pico-8 play session: hold ← + tap ❎, after a click and taps of 🅾, ❎, 🅾+❎, 🅾 in the second before t = 0

[t = 1 s] hold ← ~1s, tap ❎ ~2×
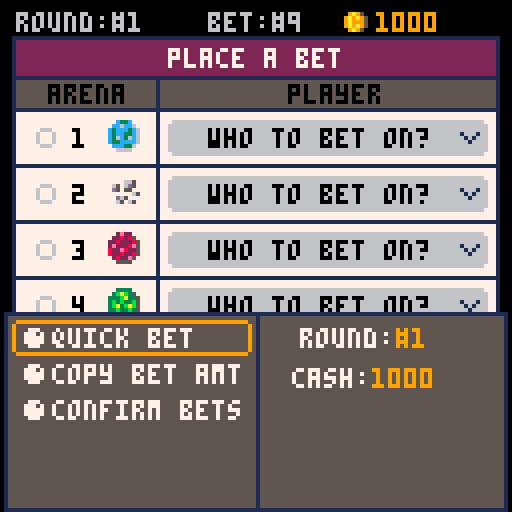
[t = 2 s] hold ← ~2s, tap ❎ ~4×
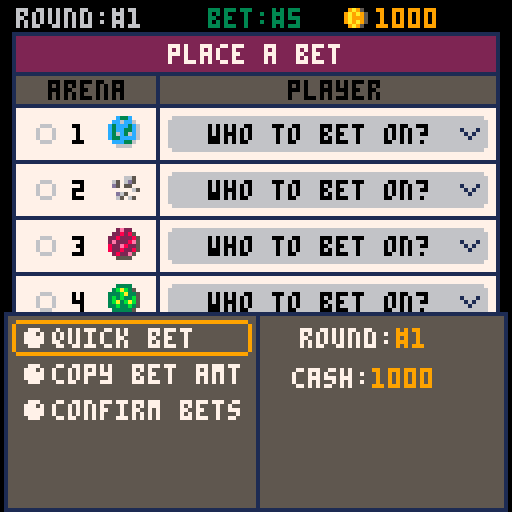

pico-8 cartridge
version 43
__lua__
--galaxy club bets
--by olivander65
function _init()
	version,t=0,0
	debug={"","","",""}
	category={
		"movement",
		"obstacle",
		"powerup",
		"weather",
		"terrain",
		"ship-mod",
		"event",
		"section",
		"physics",
		"visibility",
		"condition",
		"hazard"
	}
	features={
		{"hairpin",{1,2}},
		{"u-turn",{1,2}},
		{"long_straight",{1}},
		{"jump",{1,9}},
		{"lava_pit",{2,12}},
		{"spike_trap",{2,12}},
		{"falling_rocks",{2,7}},
		{"boost_pad",{3,1}},
		{"oil_slick",{3,11}},
		{"cannon_shot",{3,12}},
		{"rain",{4,11}},
		{"high_wind",{4,9}},
		{"extreme_heat",{4,12}},
		{"off-road",{5,11}},
		{"ice",{5,11}},
		{"glass",{5,11}},
		{"extra_boosters",{6,1}},
		{"glider",{6,9}},
		{"meteor_shower",{7,12}},
		{"kaiju_attack",{7,12}},
		{"wormhole",{7,9}},
		{"castle",{8,5}},
		{"crystal_caves",{8,10}},
		{"volcano",{8,4}},
		{"zero-g",{9,1}},
		{"reverse_gravity",{9,1}},
		{"darkness",{10}},
		{"fog",{10,4}},
		{"narrow_path",{11,1}},
		{"crumbling_track",{11,2}},
		{"electric_field",{12,9}},
		{"fire",{12,4}},
	}

	--build initial bets
	--a single bet for example is bet={amount(4char array), { {t,f,f,f},... }} 
	-- where { {t,f,f,f},... } is the arenas and selected players

	--{name,abreiv,base,{strengths category},weakness category}
	players={
		{"bosco","bco",10,{1,3},8},
		{"admiral","adm",11,{1,4},10},
		{"dexter","dxt",12,{2,7,12},5},
		{"pontoon","ptn",14,{4,8},2},
		{"sailor","slr",15,{5},7},
		{"bucket","bkt",16,{6},11},
		{"pod eng","pde",17,{1,6,9},10},
		{"merchant","mch",10,{2,3},8},
		{"scuttle","sct",11,{4,9},6},
		{"beluga","blg",12,{9},3},
		{"ant","ant",13,{10},5},
		{"turtle","trt",14,{2,11},4},
		{"beholder","bhd",15,{9},1},
		{"trident","trd",16,{12},6},
		{"kingshot","kng",17,{8},5},
		{"ufo","ufo",13,{1},4},
	}
	
	--used the helpful table from https://gurpsland.no-ip.org/articles/d6chance.htm
	d6x3={
		0,0,.0046,.0139,.0278,.0463,.0694,.0972,.1157,.1250,
			.1250,.1157,.0972,.0694,.0463,.0278,.0139,.0046
	}
	--prob of 3d6 from 3-18
	bet_sel=1--the currently selected bet (betpage/quickbetpage)
	arena_sel=1
	fade_tmr,fade_state,fade_r=0,0,0

	--starfield
	starx={}
	stary={}
	starspd={}
	for i=1,100 do
		add(starx,flr(rnd(128)))
		add(stary,flr(rnd(128)))
		add(starspd,rnd(2)+0.5)		
	end
	effects={}
	--two flame effects
	f1c={8,9,10,5}--red effect
	f2c={7,6,6,5}--white to grey
	f3c={7,12,12,1}--blue flame

	_upd=blank
	_drw=blank
	reset_season()
	--dummy_bets()
	--init_quickbetpage()
	--init_gameover()
	--init_betpage()
	--calculate_winners()
	--init_confirm()
	--init_watch_race()
	init_menu()
end

function dummy_bets()
	for i_bet=1,10 do
		for i_arena=1,4 do
			_r=rnd_rng(1,5)
			if _r!= 5 then
				bets[i_bet][2][i_arena][_r]=true
			end
		end
	end
	get_bet_summary()
end

function blank() end

function _update()
	t+=1
	_upd()
end

function reset_num_array(_size,_items,_val)
	_num_arr={}
	for i=1,_size do
		add(_num_arr,reset_array(_items,_val))
	end
	return _num_arr
end

function reset_array(_items,_val)
	_arr={}
	for i=1,_items do
		add(_arr,_val)
	end
	return _arr
end

function _draw()
	cls()
	_drw()
	--drw_overlay()
	drw_and_upd_fade()
	--debug
	offst=0
	for txt in all(debug) do
		print(txt,10,offst,8)
		offst+=8
	end
end

function init_menu()
	--music(13)
	sn=0
	mm_sel=1
	menu_items={"season mode", "bet of the day", "previous results"}
	_upd=upd_menu
	_drw=drw_menu
end

function upd_menu()
	animatestars()
	sn=1.5*sin(time()*0.5)
	if btnp(⬆️) then
		sfx(0)
		mm_sel=(mm_sel-2)%3+1
	elseif btnp(⬇️) then
		sfx(0)
		mm_sel=(mm_sel%3)+1
	elseif btnp(🅾️) then
		if mm_sel==1 then
			sfx(14)
			music(-1)
			reset_season()
			trn_state(init_betpage)
		end
	end
end

function drw_menu()
	draw_starfield()
	brdr_rect(21,7,85,97,2,1,5)--big border
	brdr_rect(21,7,85,11,2,2,5)--red area	
	print("★galaxy club bets★",24,10,7)
	spr(64,48,20+sn,5,5)
	brdr_rect(28,65,71,36,2,7,5)
	for i=1,#menu_items do
		_clr=(i==mm_sel) and 4 or 0
		print(menu_items[i],hcenter(menu_items[i]),60+i*10,_clr)
	end
	rrect(30,58+mm_sel*10,67,9,1,9)
end

function reset_season()
	arenas={}
	odds={}
	bet_odds={}
	money={1,0,0,0}
	round_features={{},{},{},{}}--ids of arena features for current round
	round_winners={}
	cur_round=1
	fill_arenas()
	
end

-->8
--bet page
function init_betpage()
	_bet_amt_tmr,bet_off=0,0
	plyr_menu_sel=1
	submenu_off,submenu_sel,qm_mode=0,1,1
	submenu_txts={"quick bet","copy bet amt","confirm bets"}
	bet_mode=1--main,plyr sel,amt sel
	i_amt=1
	_upd=upd_betpage
	_drw=drw_betpage
end

function upd_betpage()
	get_bet_summary()
	if bet_mode==1 then--main select mode
		if btnp(⬆️) then
			sfx(0)
			arena_sel=(arena_sel-2)%6+1
		elseif btnp(⬇️) then
			sfx(0)
			arena_sel=(arena_sel%6)+1
		elseif btnp(➡️) then
			sfx(1)
			_bet_amt_tmr=10
			bet_sel=(bet_sel%10)+1
		elseif btnp(⬅️) then
			sfx(1)
			_bet_amt_tmr=10
			bet_sel=(bet_sel-2)%10+1
		elseif btnp(🅾️) then
			if arena_sel==6 then
				sfx(4)
				trn_state(init_confirm)
			elseif arena_sel==5 then
				--change money
				sfx(2)
				i_amt=1
				bet_mode=3
			else
				sfx(2)
				bet_mode=2--player sel
				plyr_menu_sel=1
			end
		elseif btnp(❎) then
			--submenu
			sfx(3)
			submenu_sel=1
			bet_mode=4
		end
	elseif bet_mode==2 then--player select
		if btnp(⬆️) then
				sfx(0)
			plyr_menu_sel=(plyr_menu_sel-2)%4+1
		elseif btnp(⬇️) then
			sfx(0)
			plyr_menu_sel=(plyr_menu_sel%4)+1
		elseif btnp(🅾️) then
			sfx(4)
			toggle_bet()
			bet_mode=1
		elseif btnp(❎) then
			sfx(3)
			clear_arena_bet(bet_sel,arena_sel)
			bet_mode=1
		end
	elseif bet_mode==3 then--amount select
		if btnp(⬆️) then
			sfx(0)
			bets[bet_sel][1][i_amt]=(bets[bet_sel][1][i_amt]+1)%10			
		elseif btnp(⬇️) then
			sfx(0)
			bets[bet_sel][1][i_amt]=(bets[bet_sel][1][i_amt]-1)%10
		elseif btnp(➡️) then
			sfx(0)
			i_amt=(i_amt%4)+1
		elseif btnp(⬅️) then
			sfx(0)
			i_amt=(i_amt-2)%4+1
		elseif btnp(❎) then
			sfx(3)
			bet_mode=1
		end
	elseif bet_mode==4 then--submenu
		submenu_mode()
	end
	if bet_mode!=4 and submenu_off>0 then
		submenu_off=max(submenu_off-10,0)
	end
	bet_off=0
	if _bet_amt_tmr>0 then
		_bet_amt_tmr-=1
		bet_off=-1
	end
end

function drw_betpage()
	print("round:#"..cur_round,4,3+bet_off,6)	
	print("bet:#"..bet_sel,52,3+bet_off,6+3*bet_off)	
	spr(37,85,1+bet_off)--coin
	print(arr_to_str(money,true),94,3+bet_off,9)
	brdr_rect(3,9+bet_off,122,75,0,7,1)
	rrectfill(4,10+bet_off,120,9,0,2)--red area
	print("place a bet",42,12+bet_off,7)
	rrectfill(4,20+bet_off,120,8,0,5)--grey area
	line(3,19+bet_off,124,19+bet_off,1)--hline
	line(39,19+bet_off,39,83+bet_off,1)--vline
	print("arena",12,21+bet_off,0)
	print("player",72,21+bet_off,0)
	--arenas
	for i_arena=1,4 do
		line(3,13+i_arena*14+bet_off,124,13+i_arena*14+bet_off,1)
		rrectfill(42,16+i_arena*14+bet_off,80,9,1,6)
		if arena_sel==i_arena and bet_mode==1 then
			rrect(42,16+i_arena*14+bet_off,80,9,1,9)
		end
		print(i_arena,18,18+i_arena*14+bet_off,0)
		spr(32+i_arena,27,16+i_arena*14+bet_off)--planet
		--get player
		chk_spr=38
		local plyr_str="who to bet on?"
		for i_aplyr=1,4 do 
			if bets[bet_sel][2][i_arena][i_aplyr] then
				plyr_str="  "..get_player_string(i_arena,i_aplyr)
				spr(47+arenas[i_arena][i_aplyr][1],48,16+i_arena*14+bet_off)--ship spr
				chk_spr=39
			end
		end
		spr(chk_spr,8,16+i_arena*14+bet_off)--check mark
		print(plyr_str,52,18+i_arena*14+bet_off,0)
		spr(32,115,19+i_arena*14+bet_off)
	end
	draw_winning_calc()
	draw_submenu()
	if bet_mode==2 then--dropdown mode
		draw_dropdown()
	end
end

function draw_dropdown()
	--draw sel player menu
	rrectfill(42,26+arena_sel*14,80,40,1,6)
	for a_plyr=1,4 do
		if plyr_menu_sel==a_plyr then
			rrectfill(44,20+arena_sel*14+a_plyr*9,76,9,1,5)	
		end
		print("  "..get_player_string(arena_sel,a_plyr),52,22+arena_sel*14+a_plyr*9,0)
		spr(47+arenas[arena_sel][a_plyr][1],48,20+arena_sel*14+a_plyr*9)
	end
end

function submenu_mode()
	submenu_off=min(submenu_off+10,50)
	men_options=3
	if qm_mode==2 then
		men_options=5
	end
	if btnp(⬆️) then
		sfx(0)
		submenu_sel=(submenu_sel-2)%men_options+1
	elseif btnp(⬇️) then
		sfx(0)
		submenu_sel=(submenu_sel%men_options)+1
	elseif btnp(❎) then
		sfx(3)
		bet_mode=1
	elseif btnp(🅾️) then
		if qm_mode==1 then--on regular bet page
			if submenu_sel==1 then
				sfx(9)
				trn_state(init_quickbetpage)
			elseif submenu_sel==3 then
				sfx(4)
				trn_state(init_confirm)
			end
		else--qm_mode==2--on quick bet page
			if submenu_sel==1 then
				sfx(9)
				trn_state(init_betpage)
			elseif submenu_sel==3 then--duplicate player
				select_player_row()
				sfx(3)
				bet_mode=1
			elseif submenu_sel==4 then--duplicate player
				for ibet=1,10 do
					clear_arena_bet(ibet,arena_sel)
				end
				sfx(3)
				bet_mode=1
			elseif submenu_sel==5 then--confirm page
				sfx(4)
				trn_state(init_confirm)
			end
		end
		if submenu_sel==2 then--copy bets
			sfx(2)
			copy_bets()
			bet_mode=1
		end
	end
end

function draw_submenu()
	_y=128-submenu_off
	brdr_rect(1,_y,126,50,0,5,1)
	for i=1,#submenu_txts do
		print("●"..submenu_txts[i],5,_y-5+i*9,7)
	end
	if bet_mode==4 then
		rrect(3,_y+(submenu_sel-1)*9+2,60,9,1,9)
	end
	line(64,_y,64,_y+128,1)
	_txt="round:\f9#"..cur_round
	print(_txt,95-#_txt*2,_y+4,7)
	_money="cash:\f9"..arr_to_str(money,true)
	print(_money,95-#_money*2,_y+14,7)
end


function draw_winning_calc()
	--winning calculator
	brdr_rect(3,86,122,28,0,7,1)--ticket area

	rrectfill(4,87,120,8,0,5)--grey title
	print("winnings calculator",26,88,0)
	line(3,94,124,94,1)--hline1
	line(3,102,124,102,1)--hline2
	print("bet amt",8,96,0)
	for i=1,4 do
		--digit selection colors
		i_clr=0
		if i==i_amt and bet_mode==3 then
			i_clr=9
		end
		print(bets[bet_sel][1][i] or 0,9+i*4,105,i_clr)
	end

	if arena_sel==5 then
		rrect(4,103,36,10,0,9)
	end
	line(40,94,40,112,1)--vline1
	print("odds",45,96,0)
	line(64,94,64,112,1)--vline2
	total_odds=print_bet_odds(bets_odds[bet_sel],true)
	print(total_odds,57-#total_odds*2,105,0)--center odds
	print("payout",83,96,0)
	_winnings=arr_to_str(bets_winnings[bet_sel])
	print(_winnings,94-#_winnings*2,105,0)
	--button
	rrectfill(34,116,59,9,1,1)
	print("place all bets",36,118,7)
	if arena_sel==6 then
		rrect(34,116,59,9,1,9)
	end
end

--confirm bet page
function init_confirm()
	scroller=0
	max_scroll=0
	o_pcount=0
	bet_title="current bets"
	get_bet_summary()
	show_winners=false
	get_bet_costs()
	prep_draw_bet_summary()
	has_money=arr_greater_equal(money,total_bet)
	made_bets=arr_to_str(total_winnings)!="0"
	_upd=upd_confirm
	_drw=drw_confirm
end

--confirm bet page
function upd_confirm()
	if max_scroll>0 then
		if btn(⬇️) then
			scroller=min(scroller+7,max_scroll)
		elseif btn(⬆️) then
			scroller=max(scroller-7,0)
		end
	end
	if btnp(❎) then
		sfx(3)
		if qm_mode==1 then
			init_betpage()
		else
			init_quickbetpage()
		end
	elseif btnp(🅾️) then
		if has_money and made_bets then
			sfx(5)
			trn_state(init_watch_race)
		else
			sfx(3)
		end
	end
end

function get_bet_costs()
	total_bet={}
	for i_bet=1,10 do
		has_bet=false
		for i_arena=1,4 do
			for i_plyr=1,4 do
				if bets[i_bet][2][i_arena][i_plyr] then
					has_bet=true
				end
			end
		end
		if has_bet then
			total_bet=arr_add(total_bet,bets[i_bet][1])
		end
	end
	return total_bet
end

--confirm bet page
function drw_confirm()
	draw_bet_summary()
	--total winnings box
	print("possible winnings",10,34+o_pcount-scroller,0)
	line(79,27+o_pcount-scroller,79,46+o_pcount-scroller,1)
	tw_str=arr_to_str(total_winnings)
	spr(37,96-#tw_str*2,32+o_pcount-scroller)--coin
	print(tw_str,104-#tw_str*2,34+o_pcount-scroller,0)
	if not has_money then
		print("not enough cash. press ❎",16,50+o_pcount-scroller,8)
	elseif not made_bets then
		print("no bets placed. press ❎",18,50+o_pcount-scroller,8)
	else
		print("press 🅾️ to confirm",28,50+o_pcount-scroller,7)
	end
end

function prep_draw_bet_summary()
	bet_offsets=reset_array(10,0)
	o_pcount=0--old_player_count
	for i_bet=1,10 do
		p_count=1
		_cbet=bets[i_bet]
		if show_winners==false or (show_winners==true and is_winning_bet(_cbet)) then
			for i_arena=1,4 do
				for i_aplyr=1,4 do
					if _cbet[2][i_arena][i_aplyr] then
						p_count+=1		
					end
				end
			end
			if p_count>1 then
				pc_mult=8
				if p_count==2 then
					pc_mult=9
				end
				bet_offsets[i_bet]=o_pcount
				o_pcount+=p_count*pc_mult-1--next bets bet_offset
			end
		end
	end
	max_scroll=o_pcount-60
end

function draw_bet_summary()
	print("round:#"..cur_round,4,3-scroller,6)	
	spr(37,83,1-scroller)--coin
	print(arr_to_str(money,true),92,3-scroller,9)--my money
	brdr_rect(3,9-scroller,122,max_scroll+97,0,7,1)--ticket area
	rrectfill(4,10-scroller,120,9,0,2)--red area
	print(bet_title,hcenter(bet_title),12-scroller,7)
	brdr_rect(3,19-scroller,122,9,0,5,1)--grey area
	print("bet",5,21-scroller,0)
	line(17,20-scroller,17,max_scroll+106-scroller,1)--bet/player v-line
	print("player",31,21-scroller,0)
	line(70,20-scroller,70,max_scroll+106-scroller,1)--end plyr line
	print("odds/winnings",72,21-scroller,0)
	for i_bet=1,10 do
		p_count=1
		_cbet=bets[i_bet]
		if show_winners==false or (show_winners==true and is_winning_bet(_cbet)) then
			local _offy=bet_offsets[i_bet]-scroller
			--draw players from bet
			for i_arena=1,4 do
				for i_aplyr=1,4 do
					local a_plyr=arenas[i_arena][i_aplyr]
					if _cbet[2][i_arena][i_aplyr] then
						spr(32+i_arena,19,12+p_count*9+_offy+8)--planet
						spr(47+a_plyr[1],28,12+p_count*9+_offy+8)--ship spr
						print(players[a_plyr[1]][1],37,14+p_count*9+_offy+8,0)--player name
						p_count+=1		
					end
				end
			end

			if p_count>1 then
				print(i_bet,6,21+_offy+8,0)
				pc_mult=8
				if p_count==2 then
					pc_mult=9
				end
				rrect(3,19+_offy+8,122,p_count*pc_mult,0,1)
				_p_odds=print_bet_odds(bets_odds[i_bet])
				print(_p_odds,98-#_p_odds*2,30+_offy,0)
				winnings_str=arr_to_str(bets_winnings[i_bet])
				spr(37,90-#winnings_str*2,36+_offy)--coin
				print(winnings_str,98-#winnings_str*2,38+_offy,0)
			end
		end
	end
	brdr_rect(3,27+o_pcount-scroller,122,20,0,7,1)--ticket area
end

function init_race_results()
	sfx(13)
	_upd=upd_race_results
	_drw=drw_race_results
end

function upd_race_results()
	if btnp(🅾️) then
		--winnings page
		trn_state(init_winning_bets)
	end
end

function drw_race_results()
	print("\^twinners!",48,10,9)
	for i_arena=1,4 do
		local w_pid=arenas[i_arena][round_winners[i_arena]][1]
		spr(32+i_arena,30,16+i_arena*12)--planet
		spr(47+w_pid,41,15+i_arena*12)
		print(get_player_string(i_arena,round_winners[i_arena]),52,17+i_arena*12,7)
	end
	print("press 🅾️ to continue",25,120,7)
end

function init_winning_bets()
	scroller=0
	max_scroll=0
	o_pcount=0
	sfx(14)
	bet_title="collect winnings"
	get_bet_summary()	
	get_winning_cash()
	show_winners=true
	prep_draw_bet_summary()
	_upd=upd_winning_bets
	_drw=drw_winning_bets
end

function upd_winning_bets()
	if max_scroll>0 then
		if btn(⬇️) then
			scroller=min(scroller+7,max_scroll)
		elseif btn(⬆️) then
			scroller=max(scroller-7,0)
		end
	end
	if btnp(🅾️) then
		trn_state(finish_round)
	end
end

function drw_winning_bets()
	draw_bet_summary()
	--total winnings box
	print("winnings",45,34+o_pcount-scroller,0)
	line(79,27+o_pcount-scroller,79,46+o_pcount-scroller,1)
	tw_str=arr_to_str(winning_cash,true)
	if #tw_str==0 then
		tw_str="0"
	end
	spr(37,96-#tw_str*2,32+o_pcount-scroller)--coin
	print(tw_str,104-#tw_str*2,34+o_pcount-scroller,0)
	print("press 🅾️ to continue",25,50+o_pcount-scroller,7)
end


-->8
--quick bet/submenu pages
function init_quickbetpage()
	bet_sel=1--1-10
	plyr_menu_sel,arena_sel=1,1--select player for each arena 1-16
	bet_mode=1
	submenu_off,submenu_sel,qm_mode=0,1,2
	submenu_txts={"normal bet","copy bet amt","select row","clear arena","confirm bets"}
	total_odds=0
	total_pay=0
	_upd=upd_quickbetpage
	_drw=drw_quickbetpage
end

function upd_quickbetpage()
	get_bet_summary()
	if bet_mode==1 then
		if btnp(➡️) then
			sfx(0)
			bet_sel=(bet_sel%10)+1
		elseif btnp(⬅️) then
			sfx(0)
			bet_sel=(bet_sel-2)%10+1
		elseif btnp(⬆️) then
			sfx(0)
			if plyr_menu_sel==1 then
				arena_sel=(arena_sel-2)%4+1
			end
			plyr_menu_sel=(plyr_menu_sel-2)%4+1
		elseif btnp(⬇️) then
			sfx(0)
			if plyr_menu_sel==4 then
				arena_sel=(arena_sel%4)+1
			end
			plyr_menu_sel=(plyr_menu_sel%4)+1
		elseif btnp(🅾️) then
			sfx(8)
			toggle_bet()
		elseif btnp(❎) then
			--submenu
			sfx(3)
			submenu_sel=1
			bet_mode=4
		end
	elseif bet_mode==4 then
		submenu_mode()
	end
	if bet_mode!=4 and submenu_off>0 then
		submenu_off=max(submenu_off-10,0)
	end
end

function drw_quickbetpage()
	local arena_clr={1,4,2,3}--arena text colors
	g_off=0--space between arenas
	for i_arena=1,4 do
		for i_aplyr=1,4 do
			_py=((i_arena-1)*4+i_aplyr)*7+g_off
			rrectfill(1,_py-6,126,7,0,6+i_aplyr%2)--row background
			local a_plyr=arenas[i_arena][i_aplyr]
			print(players[a_plyr[1]][2].." "..a_plyr[4]..":1",3,_py-5,arena_clr[i_arena])
			-- print(a_plyr[4]..":1",14,_py-5,arena_clr[i_arena])
			-- spr(47+a_plyr[1],3,_py-7)--ship spr
			--bet buttons
			for k=1,10 do
				bet_clr=5
				--bet is checked
				if bets[k][2][i_arena][i_aplyr] then
					bet_clr=3
				end
				--bet selected
				if bet_sel==k and plyr_menu_sel==i_aplyr and arena_sel==i_arena then
					print("\f7\^oc5a●",29+k*9,_py-5)
				end
				print("●",29+k*9,_py-5,bet_clr)
			end
		end
		g_off+=2
	end
	--bet selector
	rrect(28+bet_sel*9,0,9,120,0,12)
	--info area
	rrectfill(1,120,126,7,0,5)
	print("bet \f9#"..bet_sel,2,121,7)
	line(31,120,31,126,8)
	print(bets_odds[bet_sel]..":1",34,121,7)
	line(55,120,55,126,8)
	spr(37,57,119)--coin
	print(arr_to_str(bets[bet_sel][1],true),64,121,9)
	line(81,120,81,126,8)
	spr(37,83,119)--coin
	print(arr_to_str(bets_winnings[bet_sel]),90,121,9)
	draw_submenu()
end
-->8
--ticket
function init_gameover()
	gameover_mode=1
	sfx(15)
	ty_off,t_tmr,t_sep=0,0,0
	get_bet_summary()
	get_bet_costs()
	prep_draw_bet_summary()
	lost_bet_ind=1
	for i_bet=1,10 do
		for i_arena=1,4 do
			for i_plyr=1,4 do
				if bets[i_bet][2][i_arena][i_plyr] then
					lost_bet_ind=i_bet
				end
			end
		end
	end

	_upd=upd_gameover
	_drw=drw_gameover
end

function upd_gameover()
	if gameover_mode==1 then
		if lerp_ticket() then
			t_tmr=0
			sfx(7)
			gameover_mode=2
		end
	elseif gameover_mode==2 then
		t_tmr=min(t_tmr+0.07,1)
		local _t=easeinquad(t_tmr)
		t_sep=lerp(0,11,_t)
		if t_tmr==1 then
			gameover_mode=3
		end
	end
	if btnp(🅾️) then
		trn_state(init_menu)
	end
end

function drw_gameover()
	draw_ticket(lost_bet_ind,20,140-ty_off)
	if gameover_mode==3 then
		print("\^t\^o280gameover",48,54,8)
	end
end

function lerp_ticket()
	t_tmr=min(t_tmr+0.02,1)
	local _t=easeoutquart(t_tmr)
	ty_off=lerp(0,128,_t)
	
	if t_tmr==1 then
		return true
	end
	return false
end

function draw_ticket(i_bet,_tx,_ty)
	--ticket
	local _sy_u,_sy_d=_ty-t_sep,_ty+t_sep
	--upper ticket
	for i=1,15 do
		rrect(_tx-6+6*i,_sy_u-1,3,1,0,5)--shadow
		rrect(_tx-5+6*i,_sy_u-1,3,1,0,7)--top perf
	end
	line(_tx-1,_sy_u,_tx-1,_sy_u+43,5)--shadow
	rrectfill(_tx,_sy_u,88,50,0,7)--ticket
	palt(0, false)
	spr(192,_tx,_sy_u+42,11,1)--top tear
	palt()
	spr(208,_tx,_sy_d+42,11,1)--bottom tear
	--lower ticket
	rrectfill(_tx,_sy_d+50,88,31,0,7)--ticket2
	line(_tx-1,_sy_d+44,_tx-1,_sy_d+80,5)--shadow2
	rrectfill(_tx+6,_sy_d+81,82,24,0,7)--lwr ticket
	spr(203,_tx-2,_sy_d+81,1,3)--left leaf
	spr(204,_tx+87,_sy_d+81,1,3)--right leaf
	--ticket text
	for i=1,3 do
		local t_off=_sy_u
		if i>1 then
			t_off=_sy_d
		end
		print("★galaxy club★",_tx+15,t_off-13+i*32,6)	
	end
	rrectfill(_tx+2,_sy_u+2,86,10,0,2)--red area
	print("★galaxy club bets★",_tx+5,_sy_u+5,7)
	print("round:#"..cur_round,_tx+28,_sy_u+15,0)
	print("---------------------",_tx+2,_sy_u+22,0)
	print("arena",_tx+2,_sy_u+28,0)
	print("player",_tx+32,_sy_u+28,0)
	print("odds",_tx+66,_sy_u+28,0)
	print("---------------------",_tx+2,_sy_u+34,0)
	p_count=1
	for i_arena=1,4 do
		for i_aplyr=1,4 do
			if bets[i_bet][2][i_arena][i_aplyr] then
				local t_off=_sy_u
				if p_count>1 then
					t_off=_sy_d
				end
				print(i_arena,_tx+10,t_off+33+8*p_count,0)
				local arena_player=arenas[i_arena][i_aplyr]
				local _p_name=players[arena_player[1]][1]
				print(_p_name,_tx-#_p_name*4+56,t_off+33+8*p_count,0)
				local _odds=arena_player[4]..":1"
				print(_odds,_tx+82-#_odds*4,t_off+33+8*p_count,0)
				p_count+=1		
			end
		end
	end
	print("---------------------",_tx+3,_sy_d+80,0)
	print("bet:",_tx+6,_sy_d+85)
	print(arr_to_str(bets[i_bet][1],true),_tx+24,_sy_d+85,0)
	print("odds:",_tx+46,_sy_d+85)
	print(print_bet_odds(bets_odds[i_bet]),_tx+68,_sy_d+85,0)
	print("payout:",_tx+18,_sy_d+96)
	print(arr_to_str(bets_winnings[i_bet]),_tx+48,_sy_d+96,0)
end

function init_watch_race()
	calculate_winners()
		--pay for bets
	money=arr_sub(money,total_bet)
	race_px=reset_num_array(4,4,0)
	race_over=reset_array(4,false)
	for i_arena=1,4 do
		for i_plyr=1,4 do
			race_px[i_arena][i_plyr]=rnd_rng(1,20)
		end
	end
	r_tmr=0
	state_tmr=0
	sn=1.5*sin(time())
	f_line_x=reset_array(4,0)
	music(0)
	_upd=upd_watch_race
	_drw=drw_watch_race
end

function upd_watch_race()
	animatestars()
	update_fx()
	r_tmr+=1
	state_tmr+=1
	if r_tmr>4 then
		r_tmr=0
		change_ship_pos()
	end
	for i_arena=1,4 do
		if race_px[i_arena][round_winners[i_arena]]==34 and race_over[i_arena]==false then
			race_over[i_arena]=true
			sfx(11)
		end
	end
	if btnp(🅾️) then
		trn_state(init_race_results)
		music(-1)
	end
	--stop crowd after race and turn of bg noise
	if race_over[1] and race_over[2] and race_over[3] and race_over[4] then
		sn=0
		music(-1)
		if state_tmr==300 then
			trn_state(init_race_results)
		end
	else
		sn=1.5*sin(time())--crowd sin wave
	end
end

function change_ship_pos()
	for i_arena=1,4 do
		for i_plyr=1,4 do
			if state_tmr>60 and round_winners[i_arena]==i_plyr then
				--move winner to finish line
				race_px[i_arena][i_plyr]=min(race_px[i_arena][i_plyr]+1,34)
				if race_px[i_arena][i_plyr]>30 then
					f_line_x[i_arena]=min(f_line_x[i_arena]+1,4)
				end
			else
				if rnd(1)<0.5 then
					race_px[i_arena][i_plyr]=min(race_px[i_arena][i_plyr]+1,20)
				else
					race_px[i_arena][i_plyr]=max(race_px[i_arena][i_plyr]-1,0)
				end
			end
		end
	end
end

function drw_watch_race()
	draw_starfield()
	draw_fx()
	--star covers
	rectfill(0,0,14,128,0)
	rectfill(111,0,128,128,0)
	rectfill(0,0,128,2,0)
	rectfill(0,100,128,110,0)
	rectfill(0,49,128,52,0)
	rectfill(61,0,64,128,0)
	--screens
	-- local _sz=48
	-- for i=0,1 do
	-- 	for j=0,1 do
	-- 		rrect(14+i*(_sz+2),2+j*(_sz+2),_sz,_sz,0,7)
	-- 	end
	-- end
	--players
	for i_arena=1,4 do 
		_lx=(i_arena+1)%2*50
		_ly=flr((i_arena-1)/2)*50
		rrect(14+_lx,2+_ly,48,48,0,7)
		--finish line
		if f_line_x[i_arena]>0 then
			line(_lx+61-f_line_x[i_arena],_ly+3,_lx+61-f_line_x[i_arena],_ly+48,8)
		end
		--player
		for i_plyr=1,4 do
			fire(20+race_px[i_arena][i_plyr]+_lx,i_plyr*10+_ly+5,-1,0,1,6,f1c)
			p_spr=47+arenas[i_arena][i_plyr][1]
			spr(p_spr,18+race_px[i_arena][i_plyr]+_lx,i_plyr*10+_ly)
		end

		if race_over[i_arena] then
			win_spr=47+arenas[i_arena][round_winners[i_arena]][1]
			rrectfill(15+_lx,3+_ly,46,46,0,1)
			print("winner!",_lx+24,_ly+14,9)
			local winner=players[arenas[i_arena][round_winners[i_arena]][1]][1]
			print(winner,_lx+38-#winner*2,_ly+24,9)

			spr(win_spr,_lx+34,_ly+31)
		end
		rrectfill(15+_lx,3+_ly,10,10,1,1)--planet bg
		spr(32+i_arena,16+_lx,4+_ly)--planet
	end

	rrectfill(0,110,128,30,0,1)--blue bg
	spr(6,-1,100+sn,9,2)--crowd1
	spr(6,66,100-sn,9,2)--crowd2
	rrectfill(0,114,128,10,0,4)--brown cover
	print("press 🅾️ to skip",34,116,7)
end

-->8
--calculations
function calculate_odds()
	--each of 4 arenas looks like arena={p_id,p_odds}
	for i_arena=1,4 do
		for i_a_player=1,4 do
			local _arena=arenas[i_arena]
			local _arena_plyr=_arena[i_a_player]
			local total_prob=0
			for die=3,18 do
				local p_prob=d6x3[die]
				local p_score=_arena_plyr[2]+_arena_plyr[3]+die--base+p_mod
				--we have our die roll
				--opponent probabilities
				for _copp=1,4 do
					local _opp_id=_arena[_copp][1]
					if _opp_id!=_arena_plyr[1] then
						local o_prob=0
						for o_die=3,18 do
							--get player scores that beat opponent's score
							if _arena[_copp][2]+_arena[_copp][3]+o_die<p_score then
								o_prob+=d6x3[o_die]
							end
						end
						--multiply opponent prob to player prob
						p_prob=p_prob*o_prob
					end 
				end
				total_prob+=p_prob
			end
			local col_format=bet_colon_format(ceil(total_prob*100))
			_arena[i_a_player][4]=col_format
		end
	end
end

function fill_arenas()
	arenas={{},{},{},{}}
	round_features={{},{},{},{}}
	--array of 1,2,...,16 for random players
	local _rplrs={}
	for i=1,16 do
		add(_rplrs,i)
	end
	i_arena=1
	--fill players in arenas
	for i=1,16 do
		local _rp=rnd(_rplrs)
		add(arenas[i_arena],{_rp})
		del(_rplrs,_rp)
		if i%4==0 then--next arena
			i_arena+=1
		end 
	end
	--give each arena 8 items
	local _rnd_features={}
	for i=1,32 do
		add(_rnd_features,i)
	end
	for i_arena=1,4 do
		for i_feature=1,8 do
			local _rnd_feature=rnd(_rnd_features)
			add(round_features[i_arena],_rnd_feature)
			del(_rnd_features,_rnd_feature)
		end
	end
	reset_bets()
	get_player_mods()
	calculate_odds()
	get_bet_summary()	
end

function get_player_mods()
	--get player base
	for i_arena=1,4 do
		for i_a_player=1,4 do
			local _plyr_id=arenas[i_arena][i_a_player][1]
			local p_mod=0
			for feature_index=1,8 do
				--get categories for feature
				categories=features[round_features[i_arena][feature_index]][2]
				for c=1,#categories do
					--for each category, see if the player has them as a strength/weakness
					if players[_plyr_id][5]==categories[c] then--weakness check
						p_mod-=1
					end
					local strengths=players[_plyr_id][4]--strengths
					for s_i=1,#strengths do
						if strengths[s_i]==categories[c] then
							p_mod+=1
						end
					end
				end
			end
			--add to arena info
			arenas[i_arena][i_a_player][2]=players[_plyr_id][3]--base
			arenas[i_arena][i_a_player][3]=p_mod
		end
	end
end

function reset_bets()
	bets={}
	for i=1,10 do
		local _bet={{0,1,0,0},{}}
		for j=1,4 do
			local _selected_player=reset_array(4,false)
			add(_bet[2],_selected_player)	
		end
		add(bets,_bet)
	end
end

function copy_bets()
	local _bet_amt=bets[bet_sel][1]
	for i_bet=1,10 do
		bets[i_bet][1]=copy_list(_bet_amt)
	end
end

function select_player_row()
	for b=1,10 do
		clear_arena_bet(b,arena_sel)
		bets[b][2][arena_sel][plyr_menu_sel]=true
	end
end

--turns percentage into number x used in x:1 format.
function bet_colon_format(_bet_perc)
	local _percs={40,30,25,20,15,10,7, 5, 3, 4, 0}
	local _podds={2, 3, 4, 5, 6, 7, 8,10,11,12,13}
	for i=1,#_percs do
		if _bet_perc>=_percs[i] then
			return add(bet_odds,_podds[i])
		end
	end
end

--gets odds and winnings for each bet and total payout
function get_bet_summary()
	--global summary arrays to use elsewhere
	bets_odds=reset_array(10,1)--array follows the bet_id
	bets_winnings=reset_array(10,7,0)
	total_winnings={0}
	--get bets and odds
	for i_bet=1,10 do
		_bet_arena=bets[i_bet][2]
		for i_arena=1,4 do
			for i_aplyr=1,4 do
				if _bet_arena[i_arena][i_aplyr] then
					bets_odds[i_bet]*=arenas[i_arena][i_aplyr][4]
				end
			end
		end
		bets_odds[i_bet]=min(bets_odds[i_bet],999)--clamp bets_odds
		if bets_odds[i_bet]==1 then
			bets_odds[i_bet]=0
		end
		bets_winnings[i_bet]=arr_mult(int_to_arr(bets_odds[i_bet]),bets[i_bet][1])
		if #bets_winnings[i_bet] >= 7 then
			bets_winnings[bet_sel]={1,0,0,0,0,0,0}
		end
	end
	--calculate total payout
	for i_bet=1,10 do
		total_winnings=arr_add(total_winnings,bets_winnings[i_bet])
	end
end

function toggle_bet()
	--toggle bet if already selected
	if bets[bet_sel][2][arena_sel][plyr_menu_sel] then
		bets[bet_sel][2][arena_sel][plyr_menu_sel]=false
		return
	end
	--turn off other bets
	clear_arena_bet(bet_sel,arena_sel)
	--select bet
	bets[bet_sel][2][arena_sel][plyr_menu_sel]=true
end

function clear_arena_bet(_ibet,_iarena)
	for i_plyr=1,4 do
		bets[_ibet][2][_iarena][i_plyr]=false
	end
end

function print_bet_odds(_odds,dynamic_color)
	local return_str=""
	if dynamic_color then
		return_str="\f9"
		if _odds==999 then
			return_str="\f8"
		end
	end
	str_odds=tostr(_odds)
	if str_odds=="0" then return "" end
	return_str=return_str..str_odds..":1"
	return return_str
end

function get_player_string(i_arena,i_aplyr)
	local arena_player=arenas[i_arena][i_aplyr]
	return players[arena_player[1]][1].." "..arena_player[4]..":1"
end

function calculate_winners()
	round_winners={}
	for i_arena=1,4 do
		scores={}
		for i_a_player=1,4 do
			local _arena_plyr=arenas[i_arena][i_a_player]
			local p_score=_arena_plyr[2]+_arena_plyr[3]+explode_d6()+explode_d6()+explode_d6()
			add(scores,p_score)
		end
		_rwinner=1
		for s=1,4 do
			if scores[s]==scores[_rwinner] then
				if d6()>3 then--roll to beat ties
					_rwinner=s
				end
			elseif scores[s]>scores[_rwinner] then
				_rwinner=s
			end
		end
		round_winners[i_arena]=_rwinner
	end
end

function is_winning_bet(_bet)
	for i_arena=1,4 do
		for i_plyr=1,4 do
			if _bet[2][i_arena][i_plyr] then--player was bet on
				if i_plyr!=round_winners[i_arena] then
					return false
				end
			end
		end
	end
	return true
end

function get_winning_cash()
	winning_cash=reset_array(10,0)
	for i_bet=1,10 do
		_cbet=bets[i_bet]
		if is_winning_bet(_cbet) then
			winning_cash=arr_add(winning_cash,bets_winnings[i_bet])		
		end
	end
end

function finish_round()
	--give player winnings
	money=arr_add(winning_cash,money)
	winning_cash={}
	if arr_to_str(money,true)=="0" then
		init_gameover()
	else
		--refill arena
		fill_arenas()
		--start next bet round/bet page
		if qm_mode==1 then
			init_betpage()
		else
			init_quickbetpage()
		end
	end


	
end
-->8
--helpers
function explode_d6()
	local run_loop=true
	local total=0
	while run_loop do
		local roll=d6()
		total+=roll
		if roll!=6 then
			run_loop=false
		end
	end
	return total
end

function hcenter(s)
	return 64-#s*2
end

--i=2 gives num between 0,1
--rnd never gives the limit
--value. rnd(1) will never
--give 1
function f_rnd(_i)
	return flr(rnd(_i))
end
--gives random number between
--_s and _e
function rnd_rng(_s,_e)
	return f_rnd(_e-_s+1)+_s
end

function d6()
	return rnd_rng(1,6)
end


--array arithmatic
function int_to_arr(n)
 local r={}
 -- handle 0
 if n==0 then
  return {0}
 end
 -- extract digits from right to left
 while n>0 do
  add(r,n%10)
  n=flr(n/10)
 end
 -- reverse the array
 for i=1,#r\2 do
  r[i],r[#r-i+1]=r[#r-i+1],r[i]
 end

 return r
end

--_0clean means get ride of leading zero when printing. Defaults to false.
function arr_to_str(_arr,_0clean)
	anum=""
	if _arr then
		leading_zero=true
		for i=1,#_arr do
			if leading_zero and _0clean then
				if _arr[i]!=0 then
					anum=anum.._arr[i]
					leading_zero=false
				end
			else
				anum=anum.._arr[i]
			end
		end
	end
	if anum=="" then 
		anum="0"
	end
	return anum
end

function arr_add(a,b)
	local r={} --result array and carry value
	local c=0 --carry variable
	--start at the rightmost digit
	local i=#a
	local j=#b
	--work from right to left
	while i>0 or j>0 do
		--add the two digits plus any carry
		local n=(a[i] or 0)+(b[j] or 0)+c
		--store the ones digit
		add(r,n%10)
		--calculate the carry for the next digit
		c=flr(n/10)
		--move to the next digits
		i-=1
		j-=1
	end
	--add any remaining carry
	if c>0 then add(r,c) end
	--digits were added right-to-left,
	--so reverse the result to normal order
	for i=1,#r\2 do
	r[i],r[#r-i+1]=r[#r-i+1],r[i]
	end
	return r
end

function arr_mult(a,b)
	local r={} --result array
	--create enough space for the result
	for i=1,#a+#b do
		r[i]=0
	end
	--multiply each digit by every digit
	--starting from the right
	for i=#a,1,-1 do
		for j=#b,1,-1 do
			local p=i+j
			--add the product to the correct position
			r[p]+=a[i]*b[j]
		end
	end
	--handle carries from right to left
	for i=#r,2,-1 do
		r[i-1]+=flr(r[i]/10)
		r[i]%=10
	end
	--remove leading zeroes
	while #r>1 and r[1]==0 do
		deli(r,1)
	end
	return r
end
function arr_sub(a,b)--subtraction
	-- result array
	local r={}
	local borrow=0
	local i=#a
	local j=#b
	-- subtract digits from right to left
	while i>0 do
		local n=a[i]-(j>0 and b[j] or 0)-borrow
		-- borrow from the next digit if needed
		if n<0 then
			n+=10
			borrow=1
		else
			borrow=0
		end
		add(r,n)
		i-=1
		j-=1
	end
	-- reverse result
	for i=1,#r\2 do
		r[i],r[#r-i+1]=r[#r-i+1],r[i]
	end
	-- remove leading zeroes
	while #r>1 and r[1]==0 do
		deli(r,1)
	end
	return r
end

function arr_greater_equal(a,b)--is a>=b?
	-- more digits means bigger number
	if #a>#b then
		return true
	elseif #a<#b then
		return false
	end
	-- same number of digits
	-- compare from left to right
	for i=1,#a do
		if a[i]>b[i] then
			return true
		elseif a[i]<b[i] then
			return false
		end
	end
	-- numbers are equal
	return true
end

function copy_list(t)
  local out={}
  for i=1,#t do
    out[i]=t[i]
  end
  return out
end

--fade stuff
--initiate a pause on all player updates until fade is over
function trn_state(fn)--transition state
	init_fade()
	new_fn = fn
	_upd=upd_fade_pause
end
--for trn_state 
function upd_fade_pause()--don't call directly
	if fade_state==2 then
		_upd=new_fn
	end
end

function init_fade()
	fade_tmr=0
	fade_state=1
	fade_r=0
	finc,famt=40,160
end

function fade_tmr_upd()
	fade_tmr+=1
	if fade_tmr>3 then
		fade_state+=1
		fade_tmr=0
	end
end

function drw_and_upd_fade()
	--update fade
	
	if fade_state==1 then
		fade_r=min(fade_r+finc,famt)
		if fade_r==famt then
			fade_tmr_upd()
		end
	elseif fade_state==2 then
		fade_tmr_upd()
	--fade in
	elseif fade_state==3 then
		fade_r=max(fade_r-finc,0)
		if fade_r==0 then
			fade_tmr+=1
			if fade_tmr>12 then
				fade_state=0
			end
		end
	end
	--draw fade
	if fade_r>0 then
		if fade_state==1 then
			rrectfill(0,0,fade_r,128,0,0)
		else
			rrectfill(famt-fade_r,0,famt,128,0,0)
		end
	end
end

--do not use a changing
--value for a silly boi
function lerp(a,b,t)
	return a+(b-a)*t
end


function easeinquad(t)
	return t*t
end

function easeoutquad(t)
	t-=1
	return 1-t*t
end

function easeoutquart(t)
	t-=1
	return 1-t*t*t*t
end

function brdr_rect(_x,_y,_w,_h,_r,_ci,_co)
	rrectfill(_x,_y,_w,_h,_r,_ci)
	rrect(_x,_y,_w,_h,_r,_co)
end

-->8
--starfield

--starfield
function draw_starfield()
	scols={6,13,1}--star colors
	for i=1,#starx do
		local scol=scols[1]
		
		if starspd[i] < 1 then
			scol=scols[3]
		elseif starspd[i] < 1.5 then
			scol=scols[2]
		end
		
		if starspd[i] <= 1.5 then
			pset(starx[i],stary[i],scol)
			else
			line(starx[i],stary[i],starx[i]+1,stary[i],scol)
		end
		
	end
end

function animatestars()
	for i=1,#starx do
		local _starx=starx[i]
		_starx-=starspd[i]
		if _starx<0 then
			_starx+=128
		end
		starx[i]=_starx
	end
end

--particles
function add_fx(x,y,die,dx,dy,grav,grow,shrink,r,c_table,shwave)
    local fx={
        x=x,
        y=y,
        t=0,
        die=die,
        dx=dx,
        dy=dy,
        grav=grav,
        grow=grow,
        shrink=shrink,
        r=r,
        c=0,
        c_table=c_table,
        shwave=shwave
    }
    add(effects,fx)
end

function update_fx()
 for fx in all(effects) do
  --lifetime
  fx.t+=1
  if fx.t>fx.die then del(effects,fx) end

  --color depends on lifetime
  if fx.t/fx.die < 1/#fx.c_table then
      fx.c=fx.c_table[1]

  elseif fx.t/fx.die < 2/#fx.c_table then
      fx.c=fx.c_table[2]

  elseif fx.t/fx.die < 3/#fx.c_table then
      fx.c=fx.c_table[3]

  else
      fx.c=fx.c_table[4]
  end

  --physics
  if fx.grav then fx.dy+=.5 end
  if fx.grow then fx.r+=.1 end
  if fx.shrink then fx.r-=.1 end
		if fx.shwave then fx.r+=1 end
  --move
  fx.x+=fx.dx
  fx.y+=fx.dy
 end
end

function draw_fx()
 for fx in all(effects) do
  --draw pixel for size 1, draw circle for larger
  if fx.r<=1 then
      pset(fx.x,fx.y,fx.c)
  else
  	 circfill(fx.x,fx.y,fx.r,fx.c)
  	 
  end
 end
end

-- fire effect
--dx/dy should be mults of -+.5
function fire(x,y,dx,dy,r,l,c_table)
 for i=0, 1 do
  --settings
  add_fx(
   x+rnd(1)-1/2,--x
   y+rnd(1)-1/2,--y
   l+rnd(l),--die
   dx,--dx
   dy,--dy
   false,--gravity
   false,--grow
   true,--shrink
   r,--radius
   c_table,--color_table
   false--shwave
      
  )
 end
end
__gfx__
00000000000000000000000000000000000000000000000000000000000000000000000000000000000000000000000000000000000000000000000000000000
0000003bbb1000000000000000000000000000000000000000000000000000000000000000000000000000000000000000000000000000000000000000000000
000003bbbbb100000000000000000000000000000000000000000555000000000000000066660555566660000000000000000000000000000000000000000000
00003bbb10bb10000000000000000000000000000000000000005555500000005550000666665555556666000055550066660000000000006666000000000000
0003bbbb100be8000000ddd0000ddd00b3310000b331000000055555566600055555006666655555555666600555555666666005555000066666600000000000
003bbbbbb1008800000d000d00d000d00b3310000b33100000055555666660555555506666655555555666605555555566666655555500666666660000000000
03bbbbbbbb10000000dc100000dc10000b3331000b33310000066556666666555555506666655555555655605555555566556555555550666666660000000000
3bbbbbbbbbb100000ecccc10ccccc100b33333003333310000066556666666555555506666655555555655605555555566556555555550666666660000000000
3bbbf4bbf4bb1000ecccccccccccc100b33333333333310000006556666666555555500666665555556665505555555566566555555550666666660600000000
3bbbf4bbf4bb1000eccc65ccc65cc1000b33f4333f43100000056655666660655555000666665555566660500555555665566555555550066666600600000000
3bbbbbe8bbbb10000ecc65ccc65c1000b333f4333f43310000555656666606555550006666655555556666500555550055660055555560006666006600000000
03bbbb888bbb10000ecccccccccc1000b33333333333310005555666666665555555506666555555555666550555555656666055555066006666666000000000
03bbbb888bb100000ecccccc6ccc1000b33333333633310005555566666665555555555666555555556566655555555556666655555506666666600000000000
03bbbbbbbbb100000ecccccccccc10000b3333666333100055555566666655555555065566555555555566655555555566666555555550666666600000000000
003bbbb66b10000000ecccccccc1000000b333333331000055555566666655555555665565555555555566655555555556666555555550666666660000000000
0003bbbbb1000000000eccccc1000000000b33333310000055555566666555555555666665555555555666655555555556666555555550666666660000000000
1000100000c33c0000000000002e2200003333000000000000000000000003100000000000000000000000000000000000000000000000000000000000000000
010100000cc6cc60000066500228285003bab3500000000000000000000003100000000000000000000000000000000000000000000000000000000000000000
00100000c3ccc3c606506d5022822285333ba335009a950000666000316631000000000000000000000000000000000000000000000000000000000000666000
00000000c3cc33c60d5055002e2228e53b3b33b509a9a95006000600331316000000000000000000000000000000000000000000000000000000000000660000
00000000c36c36c600000065822e82253ba3bab509a9995006000600033316000000000000000000000000000000000000000000000000000000000055566666
00000000c33cccc600d650008228228533b33b3509a9a95006000600063106000000000000000000000000000000000000000000000000000000000055566660
000000000ccc33600065065002822e5003333350009a950000666000006660000000000000000000000000000000000000000000000000000000000055566600
00000000006666000000000000555500005555000000000000000000000000000000000000000000000000000000000000000000000000000000000000000000
00000000000000000000000000000000000000000000000000000000000000000000000000000000000000000000000000000000000000000000000000000000
0000000002b0000000000000000000004f04f0000000000000000000000000000000000000000000000000000000000000000000000000000000000000000000
00000000222b0000000000000444440040f40f000ddddd0000000000d000000000000000cc0000000000000c8d330000282828000000999a0000aa0000ccc000
1cccdd008222222d1dddcc00844411404f040f00ddddd1d0000008d70dddddd0840000000c1cccf00cc00cc00bdbb0300288800009ac9000089999a00ddddd00
8cc77cd0223232008ddd77c0049944144004f0008dccd1d0490cccdd0dd22dcd044494c000c11ccfcccccce033939323028cc000899dc99a9999cc9ad78827d0
1c7ccccc8222222d1d77ddd084449440841914408d66d1d044c0000008dddddc0494444400cccfccccdccdc0bbbbbbbb028880009aa9d000089999a00ddddd00
000000000000000000dddd000444440049449400ddddd1d0000cccd70d1ddd1d8400d0000cc0f0008dd8dd0003003000282828000000999a0000aa0000000000
00000000000000000000000000000000000000000ddddd00000008dd0000000000000dd0cc000000000000000000000000000000000000000000000000000000
00000000000000000000000000000000000000000000000000000000000000000000000000000000000000000000000000000000000000000000000000000000
00000000000000000000000000000000000000000000000000000000000000000000000000000000000000000000000000000000000000000000000000000000
00000000000000000000000000000000000000000000000000000000000000000000000000000000000000000000000000000000000000000000000000000000
00000000000000000066000000000000000000000000000000000000000000000000000000000000000000000000000000000000000000000000000000000000
00000000000000666666000000000000000000000000000000000000000000000000000000000000000000000000000000000000000000000000000000000000
00000000006666677766000000000000000000000000000000000000000000000000000000000000000000000000000000000000000000000000000000000000
00000000666777777760000000000000000000000000000000000000000000000000000000000000000000000000000000000000000000000000000000000000
00000666677777777760000000000000000000000000000000000000000000000000000000000000000000000000000000000000000000000000000000000000
00066677777777777760006666000000000000000000000000000000000000000000000000000000000000000000000000000000000000000000000000000000
00667777777777777760666777666660000000000000000000000000000000000000000000000000000000000000000000000000000000000000000000000000
06677777777777777766677777777766600000000000000000000000000000000000000000000000000000000000000000000000000000000000000000000000
06777777777777776677777777777777666600000000000000000000000000000000000000000000000000000000000000000000000000000000000000000000
66777777777711667777777777777777777666000000000000000000000000000000000000000000000000000000000000000000000000000000000000000000
67777777771116677777717777777777777766000000000000000000000000000000000000000000000000000000000000000000000000000000000000000000
67777777711766777777711777777777777660000000000000000000000000000000000000000000000000000000000000000000000000000000000000000000
67777771117677777777771117777777766000000000000000000000000000000000000000000000000000000000000000000000000000000000000000000000
67777711776777777777777711777777660000000000000000000000000000000000000000000000000000000000000000000000000000000000000000000000
67777177766777771777777771177776600000000000000000000000000000000000000000000000000000000000000000000000000000000000000000000000
67777777667777777177777777777766000000000000000000000000000000000000000000000000000000000000000000000000000000000000000000000000
66777776677777777117777777777660000000000000000000000000000000000000000000000000000000000000000000000000000000000000000000000000
06777776777777777711777777776600000000000000000000000000000000000000000000000000000000000000000000000000000000000000000000000000
06777766777777777771177777760000000000000000000000000000000000000000000000000000000000000000000000000000000000000000000000000000
06677767777717777777777777600000000000000000000000000000000000000000000000000000000000000000000000000000000000000000000000000000
00677667777771777777777776000000000000000000000000000000000000000000000000000000000000000000000000000000000000000000000000000000
00677677777777177777777760000000000000000000000000000000000000000000000000000000000000000000000000000000000000000000000000000000
00667677777777717777777660000000000000000000000000000000000000000000000000000000000000000000000000000000000000000000000000000000
00067677777777771777776600000000000000000000000000000000000000000000000000000000000000000000000000000000000000000000000000000000
00066677777777777777766600000000000000000000000000000000000000000000000000000000000000000000000000000000000000000000000000000000
00006777777777777777667600000000000000000000000000000000000000000000000000000000000000000000000000000000000000000000000000000000
00006777777777777776677600000000000000000000000000000000000000000000000000000000000000000000000000000000000000000000000000000000
00006777777777777776777600000000000000000000000000000000000000000000000000000000000000000000000000000000000000000000000000000000
00006777777777777766766600000000000000000000000000000000000000000000000000000000000000000000000000000000000000000000000000000000
00006667777777777766660000000000000000000000000000000000000000000000000000000000000000000000000000000000000000000000000000000000
00006666677777777666000000000000000000000000000000000000000000000000000000000000000000000000000000000000000000000000000000000000
00000066666777776660000000000000000000000000000000000000000000000000000000000000000000000000000000000000000000000000000000000000
00000006666677776000000000000000000000000000000000000000000000000000000000000000000000000000000000000000000000000000000000000000
00000006660667766000000000000000000000000000000000000000000000000000000000000000000000000000000000000000000000000000000000000000
00000000000006660000000000000000000000000000000000000000000000000000000000000000000000000000000000000000000000000000000000000000
00000000000000000000000000000000000000000000000000000000000000000000000000000000000000000000000000000000000000000000000000000000
00000000000000000000000000000000000000000000000000000000000000000000000000000000000000000000000000000000000000000000000000000000
00000000000000000000000000000000000000000000000000000000000000000000000000000000000000000000000000000000000000000000000000000000
00000000000000000000000000000000000000000000000000000000000000000000000000000000000000000000000000000000000000000000000000000000
00000000000000000000000000000000000000000000000000000000000000000000000000000000000000000000000000000000000000000000000000000000
00000000000000000000000000000000000000000000000000000000000000000000000000000000000000000000000000000000000000000000000000000000
00000000000000000000000000000000000000000000000000000000000000000000000000000000000000000000000000000000000000000000000000000000
00000000000000000000000000000000000000000000000000000000000000000000000000000000000000000000000000000000000000000000000000000000
00000000000000000000000000000000000000000000000000000000000000000000000000000000000000000000000000000000000000000000000000000000
00000000000000000000000000000000000000000000000000000000000000000000000000000000000000000000000000000000000000000000000000000000
00000000000000000000000000000000000000000000000000000000000000000000000000000000000000000000000000000000000000000000000000000000
00000000000000000000000000000000000000000000000000000000000000000000000000000000000000000000000000000000000000000000000000000000
00000000000000000000000000000000000000000000000000000000000000000000000000000000000000000000000000000000000000000000000000000000
00000000000000000000000000000000000000000000000000000000000000000000000000000000000000000000000000000000000000000000000000000000
00000000000000000000000000000000000000000000000000000000000000000000000000000000000000000000000000000000000000000000000000000000
00000000000000000000000000000000000000000000000000000000000000000000000000000000000000000000000000000000000000000000000000000000
00000000000000000000000000000000000000000000000000000000000000000000000000000000000000000000000000000000000000000000000000000000
00000000000000000000000000000000000000000000000000000000000000000000000000000000000000000000000000000000000000000000000000000000
00000000000000000000000000000000000000000000000000000000000000000000000000000000000000000000000000000000000000000000000000000000
00000000000000000000000000000000000000000000000000000000000000000000000000000000000000000000000000000000000000000000000000000000
00000000000000000000000000000000000000000000000000000000000000000000000000000000000000000000000000000000000000000000000000000000
00000000000000000000000000000000000000000000000000000000000000000000000000000000000000000000000000000000000000000000000000000000
00000000000000000000000000000000000000000000000000000000000000000000000000000000000000000000000000000000000000000000000000000000
00000000000000000000000000000000000000000000000000000000000000000000000000000000000000000000000000000000000000000000000000000000
00000000000000000000000000000000000000000000000000000000000000000000000000000000000000000000000000000000000000000000000000000000
00000000000000000000000000000000000000000000000000000000000000000000000000000000000000000000000000000000000000000000000000000000
77777777777777777777777777777777777777777777777777777777777777777777777777777777777777770057777777000000000000000000000000000000
77777777777777777777777777777775557777777777777777777777777777777777777777777777777777770057777777000000000000000000000000000000
57777777777777757777777777777750005777777777777777777777777777755777777777777770777777770057777777000000000000000000000000000000
57777775777777505777777557777750000577777777777777777777777775505777777557777700577777700057777777000000000000000000000000000000
05777750577755005777775005777500000057777777775555777777777750000577775000577700577777000057777777000000000000000000000000000000
05777500055500000577750005777500000005777777750000577777775500000577750000577000057770000057777777000000000000000000000000000000
00577500000000000577500000575000000000577775000000057777750000000057750000057000057700000057777777000000000000000000000000000000
00575000000000000057500000000000000000007750000000005777000000000000000000000000005700000057777777000000000000000000000000000000
00000000000000000000000000000000000000000000000000000000000000000000000000000000000000000057777777000000000000000000000000000000
00000000000000000000000000000007770000000000000000000000000000000000000000000000000000000057777777700000000000000000000000000000
70000000000000070000000000000077777000000000000000000000000000077000000000000007000000000005777777700000000000000000000000000000
70000007000000777000000770000077777700000000000000000000000007777000000770000077700000070005777777700000000000000000000000000000
77000077700077777000007777000777777770000000007777000000000077777700007777700077700000770005777777700000000000000000000000000000
77000777777777777700077777000777777777000000077777700000007777777700077777700777770007770005777777700000000000000000000000000000
77700777777777777700777777707777777777700007777777770000077777777770077777770777770077770005777777700000000000000000000000000000
77707777777777777770777777777777777777770077777777777000777777777777777777777777777077770005777777700000000000000000000000000000
00000000000000000000000000000000000000000000000000000000000000000000000000000000000000000005777777700000000000000000000000000000
00000000000000000000000000000000000000000000000000000000000000000000000000000000000000000005777777770000000000000000000000000000
00000000000000000000000000000000000000000000000000000000000000000000000000000000000000000000577777770000000000000000000000000000
00000000000000000000000000000000000000000000000000000000000000000000000000000000000000000000577777777000000000000000000000000000
00000000000000000000000000000000000000000000000000000000000000000000000000000000000000000000057777777000000000000000000000000000
00000000000000000000000000000000000000000000000000000000000000000000000000000000000000000000057777777700000000000000000000000000
00000000000000000000000000000000000000000000000000000000000000000000000000000000000000000000005777777700000000000000000000000000
00000000000000000000000000000000000000000000000000000000000000000000000000000000000000000000005777777770000000000000000000000000
